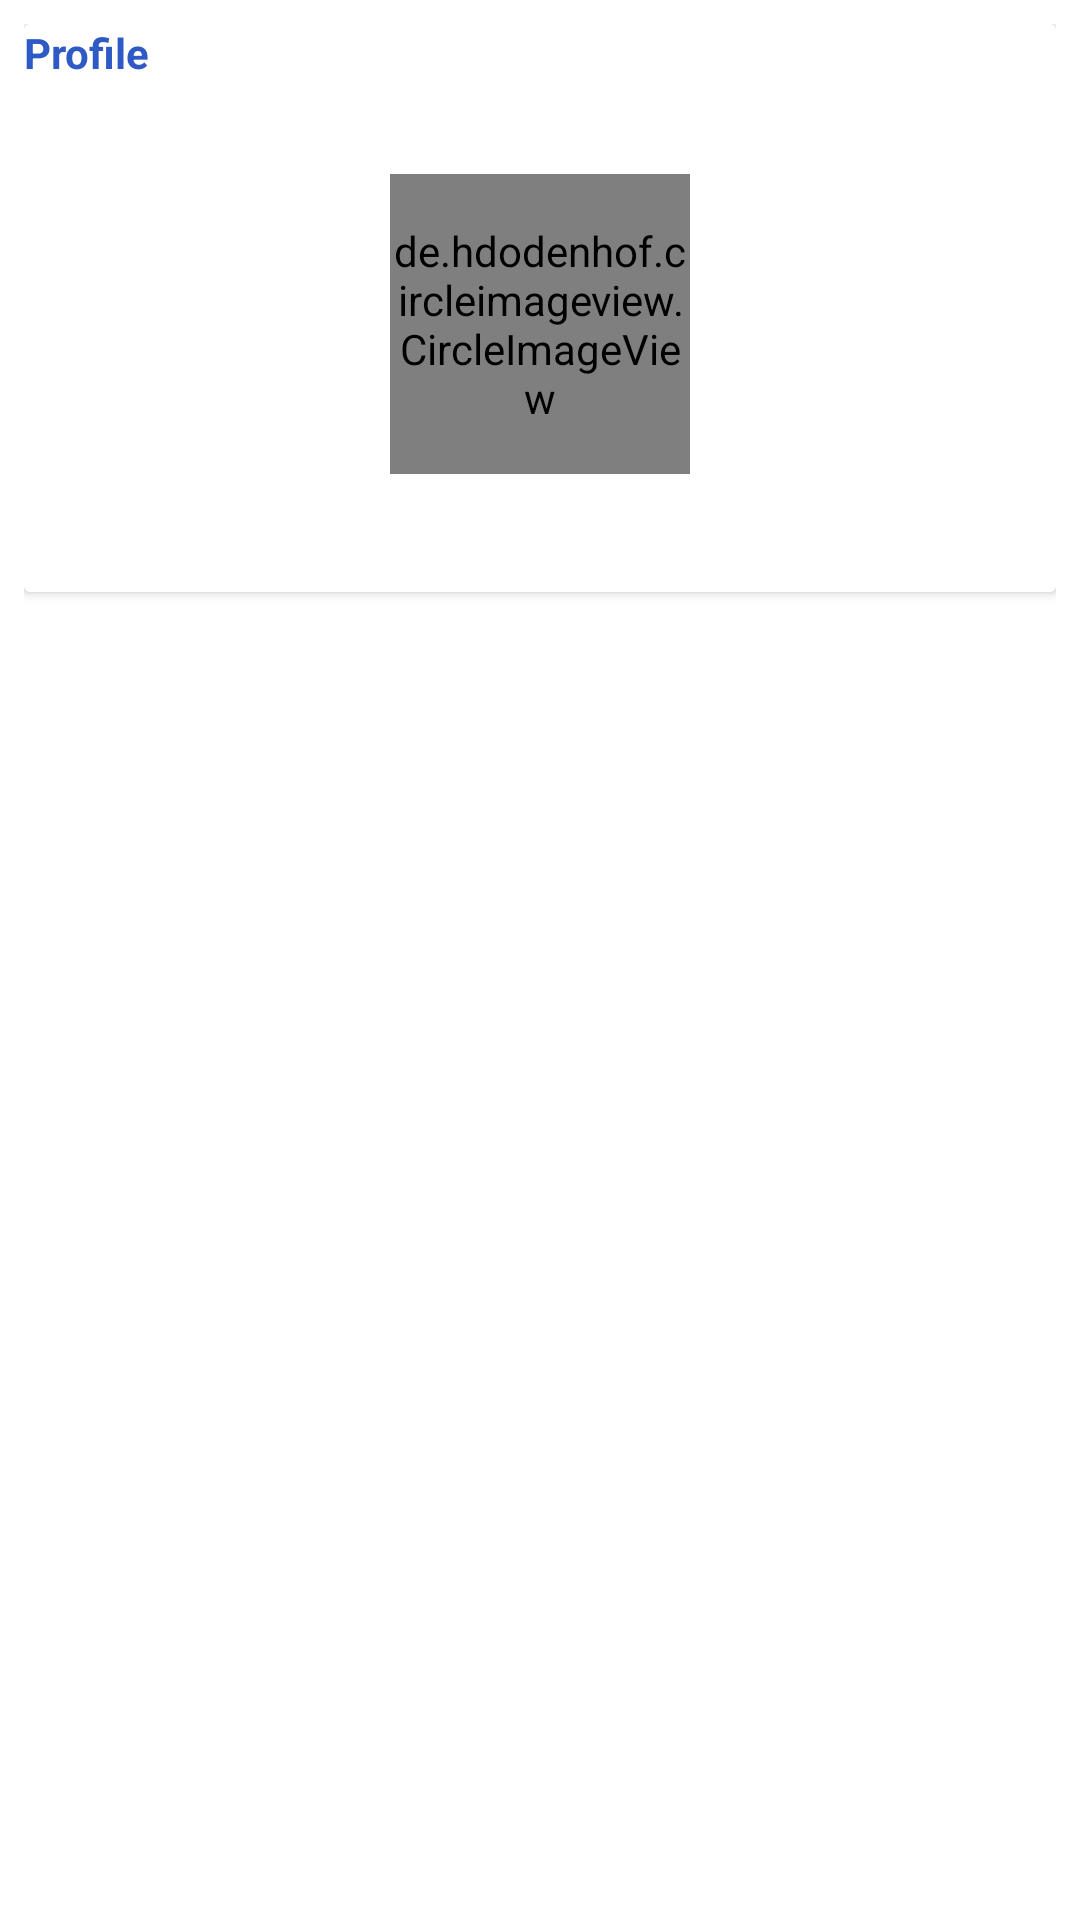

Reconstruct the res/layout file that produces this screen, plus the resources it refers to.
<!-- AndroidManifest.xml: application theme Theme.Chat -->
<!-- res/layout/fragment_profile.xml -->
<?xml version="1.0" encoding="utf-8"?>
<RelativeLayout xmlns:android="http://schemas.android.com/apk/res/android"
    xmlns:tools="http://schemas.android.com/tools"
    android:layout_width="match_parent"
    android:layout_height="match_parent"
    android:padding="8dp"
    tools:context=".fragment.ProfileFragment">

    <androidx.cardview.widget.CardView
        android:layout_width="match_parent"
        android:layout_height="wrap_content">

        <RelativeLayout
            android:layout_width="match_parent"
            android:layout_height="wrap_content">

            <TextView
                android:layout_width="wrap_content"
                android:layout_height="wrap_content"
                android:text="@string/profile"
                android:textColor="@color/primary_dark"
                android:textStyle="bold" />

            <de.hdodenhof.circleimageview.CircleImageView
                android:id="@+id/profile_image"
                android:layout_width="100dp"
                android:layout_height="100dp"
                android:layout_centerHorizontal="true"
                android:layout_marginTop="50dp"
                android:src="@mipmap/ic_launcher" />

            <TextView
                android:id="@+id/username"
                android:layout_width="wrap_content"
                android:layout_height="wrap_content"
                android:layout_below="@+id/profile_image"
                android:layout_centerHorizontal="true"
                android:layout_marginTop="15dp"
                android:textColor="@color/dark_gray"
                android:textSize="18sp"
                android:textStyle="bold"
                tools:text="username" />

        </RelativeLayout>

    </androidx.cardview.widget.CardView>

</RelativeLayout>
<!-- resources referenced by this layout -->
<resources>
  <color name="dark_gray">#6E6C6C</color>
  <color name="primary_dark">#2F59C5</color>
  <string name="profile">Profile</string>
  <style name="Theme.Chat" parent="Theme.MaterialComponents.DayNight.NoActionBar">
          
          <item name="colorPrimary">@color/primary</item>
          <item name="colorPrimaryVariant">@color/primary_dark</item>
          
          <item name="android:statusBarColor">?attr/colorPrimaryVariant</item>
          
      </style>
  <color name="primary">#0539D3</color>
</resources>
